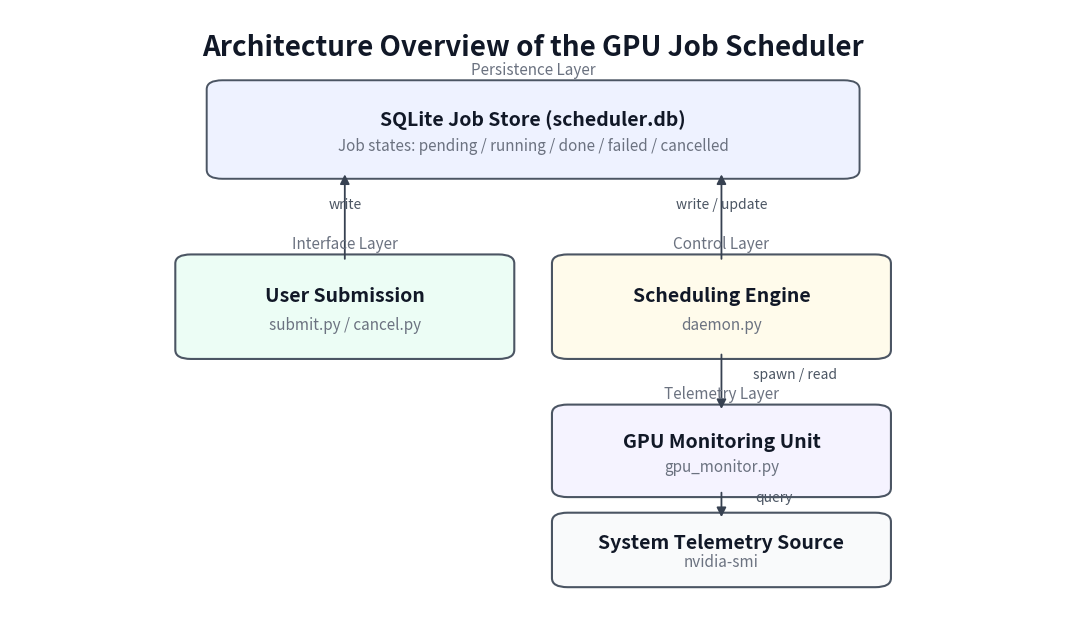

Python code for this plot:
import matplotlib.pyplot as plt
from matplotlib.patches import FancyArrowPatch, FancyBboxPatch


def add_card(ax, x, y, w, h, title, subtitle="", fc="#F8FAFC", ec="#4B5563", lw=1.4):
    box = FancyBboxPatch(
        (x, y),
        w,
        h,
        boxstyle="round,pad=0.012,rounding_size=0.015",
        facecolor=fc,
        edgecolor=ec,
        linewidth=lw,
    )
    ax.add_patch(box)
    ax.text(
        x + w / 2,
        y + h * 0.62,
        title,
        ha="center",
        va="center",
        fontsize=14,
        fontweight="semibold",
        color="#111827",
    )
    if subtitle:
        ax.text(
            x + w / 2,
            y + h * 0.30,
            subtitle,
            ha="center",
            va="center",
            fontsize=11,
            color="#6B7280",
        )


def add_arrow(ax, p1, p2, label=None, color="#374151", rad=0.0, label_shift=(0, 0.012)):
    ar = FancyArrowPatch(
        p1,
        p2,
        arrowstyle="-|>",
        mutation_scale=14,
        linewidth=1.3,
        color=color,
        connectionstyle=f"arc3,rad={rad}",
    )
    ax.add_patch(ar)
    if label:
        mx = (p1[0] + p2[0]) / 2 + label_shift[0]
        my = (p1[1] + p2[1]) / 2 + label_shift[1]
        ax.text(mx, my, label, fontsize=10, color="#4B5563", ha="center", va="bottom")


def draw(path="gpu_scheduler_architecture_paper.png"):
    fig, ax = plt.subplots(figsize=(13.5, 7.8), dpi=240)
    fig.patch.set_facecolor("white")
    ax.set_facecolor("white")
    ax.set_xlim(0, 1)
    ax.set_ylim(0, 1)
    ax.axis("off")

    ax.text(
        0.5,
        0.96,
        "Architecture Overview of the GPU Job Scheduler",
        ha="center",
        va="top",
        fontsize=20,
        fontweight="bold",
        color="#111827",
    )

    db_fc = "#EEF2FF"
    ui_fc = "#ECFDF5"
    ctl_fc = "#FFFBEB"
    mon_fc = "#F5F3FF"
    ext_fc = "#F9FAFB"

    # Layout tuned for vertical arrow alignment:
    # left branch (CLI -> DB-left) and right branch (DAE -> MON -> SMI -> DB-right)
    db = (0.20, 0.73, 0.60, 0.14)
    cli = (0.17, 0.43, 0.30, 0.15)  # center x = 0.32
    dae = (0.53, 0.43, 0.30, 0.15)  # center x = 0.68
    mon = (0.53, 0.20, 0.30, 0.13)  # center x = 0.68
    smi = (0.53, 0.05, 0.30, 0.10)  # center x = 0.68

    add_card(
        ax,
        *db,
        "SQLite Job Store (scheduler.db)",
        "Job states: pending / running / done / failed / cancelled",
        fc=db_fc,
    )
    add_card(ax, *cli, "User Submission", "submit.py / cancel.py", fc=ui_fc, lw=1.5)
    add_card(ax, *dae, "Scheduling Engine", "daemon.py", fc=ctl_fc, lw=1.5)
    add_card(ax, *mon, "GPU Monitoring Unit", "gpu_monitor.py", fc=mon_fc, lw=1.5)
    add_card(ax, *smi, "System Telemetry Source", "nvidia-smi", fc=ext_fc, lw=1.5)

    # Vertical arrows to top store
    add_arrow(
        ax,
        (cli[0] + cli[2] * 0.50, cli[1] + cli[3]),
        (db[0] + db[2] * 0.20, db[1]),
        "write",
        label_shift=(0.0, 0.008),
    )
    add_arrow(
        ax,
        (dae[0] + dae[2] * 0.50, dae[1] + dae[3]),
        (db[0] + db[2] * 0.80, db[1]),
        "write / update",
        label_shift=(0.0, 0.008),
    )
    add_arrow(
        ax,
        (dae[0] + dae[2] * 0.50, dae[1]),
        (mon[0] + mon[2] * 0.50, mon[1] + mon[3]),
        "spawn / read",
        label_shift=(0.07, 0.0),
    )
    add_arrow(
        ax,
        (mon[0] + mon[2] * 0.50, mon[1]),
        (smi[0] + smi[2] * 0.50, smi[1] + smi[3]),
        "query",
        label_shift=(0.05, 0.0),
    )

    ax.text(0.50, 0.90, "Persistence Layer", ha="center", va="center", fontsize=11, color="#6B7280")
    ax.text(0.32, 0.61, "Interface Layer", ha="center", va="center", fontsize=11, color="#6B7280")
    ax.text(0.68, 0.61, "Control Layer", ha="center", va="center", fontsize=11, color="#6B7280")
    ax.text(0.68, 0.36, "Telemetry Layer", ha="center", va="center", fontsize=11, color="#6B7280")

    fig.savefig(path, dpi=600, bbox_inches="tight")
    plt.close(fig)


if __name__ == "__main__":
    draw()
